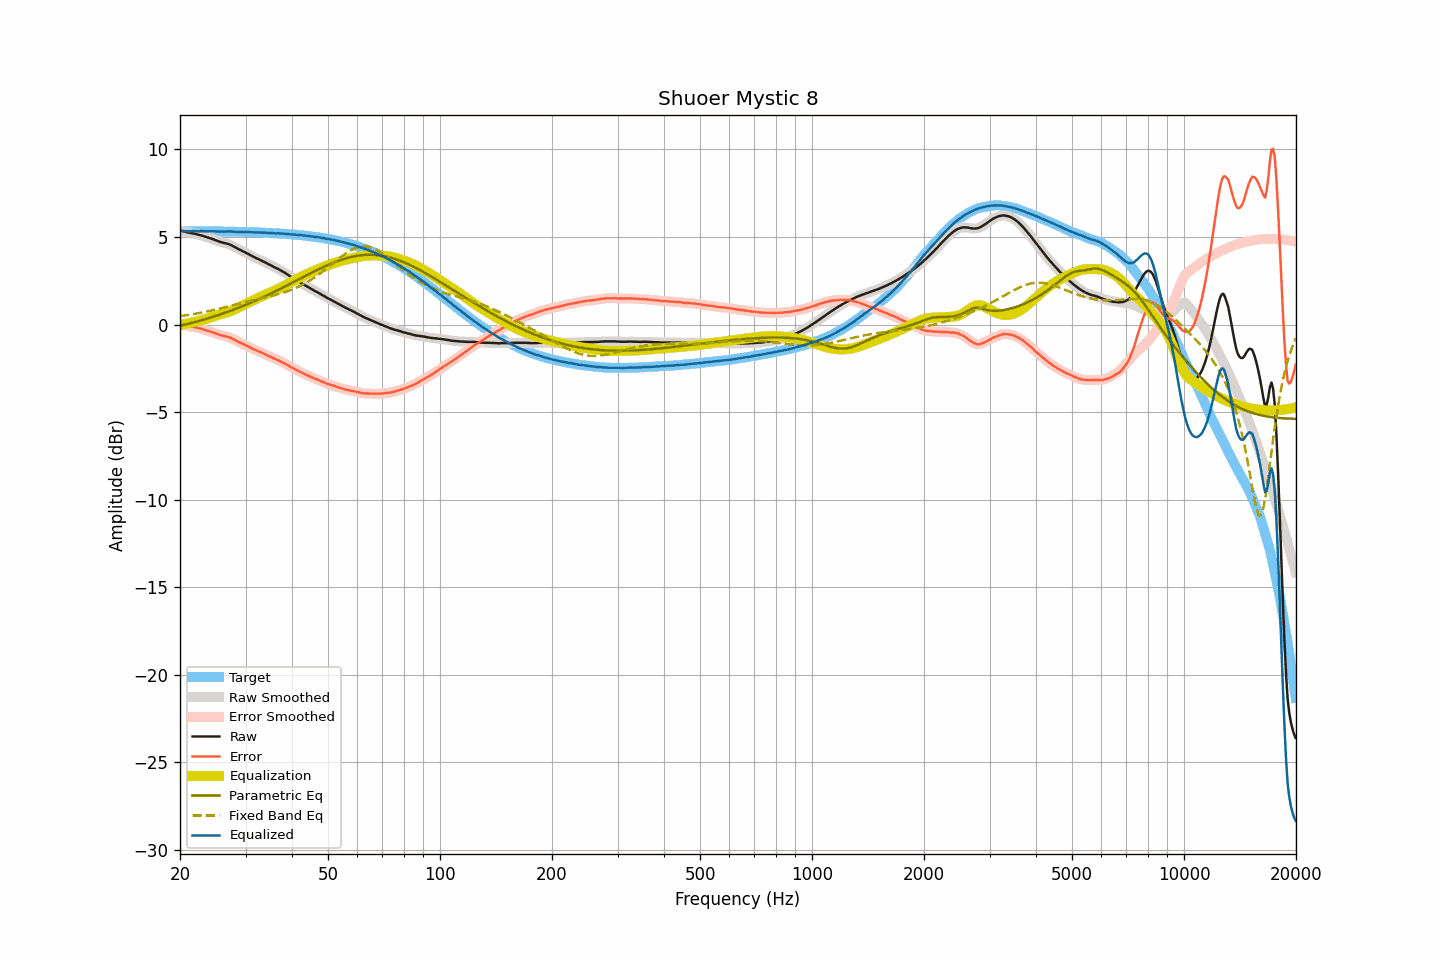

Source data for this figure (header and first rows):
frequency, raw, smoothed, error, error_smoothed, equalization, parametric_eq, fixed_band_eq, equalized_raw, equalized_smoothed, target
20.00, 5.38, 5.38, 0.04, 0.04, -0.03, -0.07, 0.48, 5.35, 5.35, 5.34
20.20, 5.36, 5.36, 0.02, 0.02, -0.01, -0.05, 0.49, 5.35, 5.34, 5.34
20.40, 5.33, 5.33, -0.01, -0.01, 0.01, -0.03, 0.51, 5.34, 5.34, 5.34
20.61, 5.31, 5.31, -0.03, -0.03, 0.03, -0.00, 0.52, 5.34, 5.34, 5.34
20.81, 5.29, 5.29, -0.05, -0.05, 0.05, 0.02, 0.53, 5.34, 5.34, 5.34
21.02, 5.26, 5.26, -0.08, -0.08, 0.07, 0.04, 0.55, 5.33, 5.33, 5.34
21.23, 5.24, 5.24, -0.10, -0.10, 0.09, 0.06, 0.56, 5.33, 5.33, 5.34
21.44, 5.22, 5.22, -0.12, -0.12, 0.11, 0.09, 0.58, 5.33, 5.34, 5.34
21.66, 5.21, 5.21, -0.13, -0.13, 0.13, 0.11, 0.59, 5.34, 5.34, 5.34
21.87, 5.19, 5.19, -0.15, -0.15, 0.15, 0.14, 0.61, 5.34, 5.34, 5.34
22.09, 5.17, 5.17, -0.17, -0.17, 0.17, 0.16, 0.63, 5.34, 5.34, 5.34
22.31, 5.14, 5.14, -0.19, -0.19, 0.19, 0.19, 0.64, 5.33, 5.34, 5.34
22.54, 5.12, 5.12, -0.21, -0.21, 0.21, 0.21, 0.66, 5.33, 5.34, 5.33
22.76, 5.10, 5.10, -0.23, -0.24, 0.24, 0.24, 0.68, 5.34, 5.33, 5.33
22.99, 5.07, 5.07, -0.26, -0.26, 0.26, 0.26, 0.70, 5.33, 5.33, 5.33
23.22, 5.04, 5.04, -0.29, -0.29, 0.29, 0.29, 0.71, 5.33, 5.33, 5.33
23.45, 5.01, 5.01, -0.32, -0.32, 0.32, 0.32, 0.73, 5.33, 5.33, 5.33
23.69, 4.98, 4.98, -0.35, -0.35, 0.35, 0.34, 0.75, 5.33, 5.33, 5.33
23.92, 4.95, 4.95, -0.38, -0.38, 0.38, 0.37, 0.77, 5.33, 5.33, 5.33
24.16, 4.92, 4.92, -0.41, -0.41, 0.41, 0.40, 0.79, 5.33, 5.33, 5.33
24.40, 4.89, 4.89, -0.44, -0.44, 0.44, 0.43, 0.81, 5.33, 5.33, 5.33
24.65, 4.86, 4.86, -0.46, -0.47, 0.47, 0.46, 0.83, 5.33, 5.33, 5.32
24.89, 4.82, 4.82, -0.50, -0.50, 0.50, 0.49, 0.86, 5.32, 5.33, 5.32
25.14, 4.79, 4.79, -0.53, -0.54, 0.53, 0.52, 0.88, 5.32, 5.32, 5.32
25.39, 4.75, 4.75, -0.57, -0.57, 0.56, 0.55, 0.90, 5.31, 5.31, 5.32
25.65, 4.72, 4.72, -0.60, -0.60, 0.59, 0.58, 0.92, 5.31, 5.31, 5.32
25.91, 4.70, 4.70, -0.62, -0.62, 0.61, 0.61, 0.94, 5.31, 5.31, 5.32
26.16, 4.67, 4.67, -0.65, -0.64, 0.64, 0.64, 0.97, 5.31, 5.31, 5.32
26.43, 4.65, 4.65, -0.66, -0.66, 0.66, 0.67, 0.99, 5.31, 5.31, 5.31
26.69, 4.63, 4.63, -0.68, -0.68, 0.69, 0.71, 1.01, 5.32, 5.32, 5.31
26.96, 4.60, 4.60, -0.71, -0.71, 0.72, 0.74, 1.04, 5.32, 5.32, 5.31
27.23, 4.57, 4.57, -0.74, -0.74, 0.75, 0.77, 1.06, 5.32, 5.32, 5.31
27.50, 4.53, 4.53, -0.78, -0.78, 0.79, 0.81, 1.09, 5.32, 5.31, 5.31
27.77, 4.48, 4.48, -0.83, -0.82, 0.83, 0.84, 1.11, 5.31, 5.31, 5.31
28.05, 4.43, 4.43, -0.87, -0.87, 0.87, 0.88, 1.13, 5.30, 5.30, 5.30
28.33, 4.38, 4.38, -0.92, -0.92, 0.92, 0.91, 1.16, 5.30, 5.30, 5.30
28.62, 4.33, 4.33, -0.97, -0.97, 0.96, 0.95, 1.18, 5.29, 5.29, 5.30
28.90, 4.28, 4.28, -1.02, -1.01, 1.01, 0.98, 1.20, 5.29, 5.29, 5.30
29.19, 4.24, 4.24, -1.05, -1.06, 1.05, 1.02, 1.23, 5.29, 5.29, 5.29
29.48, 4.19, 4.19, -1.10, -1.10, 1.10, 1.06, 1.25, 5.29, 5.29, 5.29
29.78, 4.15, 4.15, -1.14, -1.14, 1.15, 1.09, 1.27, 5.30, 5.29, 5.29
30.08, 4.10, 4.10, -1.19, -1.19, 1.19, 1.13, 1.30, 5.29, 5.29, 5.29
30.38, 4.05, 4.05, -1.23, -1.23, 1.24, 1.17, 1.32, 5.29, 5.29, 5.28
30.68, 4.00, 4.00, -1.28, -1.28, 1.28, 1.21, 1.34, 5.28, 5.28, 5.28
30.99, 3.95, 3.95, -1.33, -1.33, 1.33, 1.25, 1.36, 5.28, 5.28, 5.28
31.30, 3.90, 3.90, -1.37, -1.37, 1.37, 1.29, 1.38, 5.27, 5.27, 5.28
31.61, 3.85, 3.85, -1.42, -1.42, 1.41, 1.33, 1.41, 5.26, 5.27, 5.27
31.93, 3.81, 3.81, -1.46, -1.46, 1.46, 1.37, 1.43, 5.27, 5.27, 5.27
32.24, 3.77, 3.77, -1.50, -1.50, 1.50, 1.41, 1.45, 5.27, 5.27, 5.27
32.57, 3.73, 3.73, -1.53, -1.53, 1.54, 1.45, 1.47, 5.27, 5.27, 5.26
32.89, 3.68, 3.68, -1.58, -1.58, 1.58, 1.49, 1.49, 5.26, 5.26, 5.26
33.22, 3.64, 3.64, -1.61, -1.62, 1.62, 1.54, 1.51, 5.26, 5.26, 5.25
33.55, 3.59, 3.59, -1.66, -1.66, 1.66, 1.58, 1.53, 5.25, 5.25, 5.25
33.89, 3.55, 3.55, -1.70, -1.70, 1.70, 1.62, 1.55, 5.25, 5.25, 5.25
34.23, 3.50, 3.50, -1.74, -1.74, 1.74, 1.67, 1.57, 5.24, 5.24, 5.24
34.57, 3.45, 3.46, -1.79, -1.78, 1.78, 1.71, 1.59, 5.23, 5.24, 5.24
34.92, 3.41, 3.41, -1.82, -1.83, 1.83, 1.75, 1.62, 5.24, 5.23, 5.23
35.27, 3.36, 3.36, -1.87, -1.87, 1.87, 1.80, 1.64, 5.23, 5.23, 5.23
35.62, 3.31, 3.31, -1.91, -1.91, 1.91, 1.84, 1.66, 5.22, 5.22, 5.22
35.97, 3.26, 3.26, -1.96, -1.95, 1.95, 1.89, 1.68, 5.21, 5.21, 5.22
... 635 more rows
